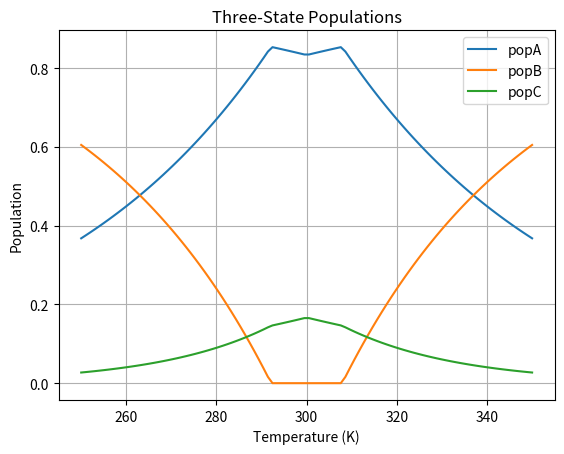
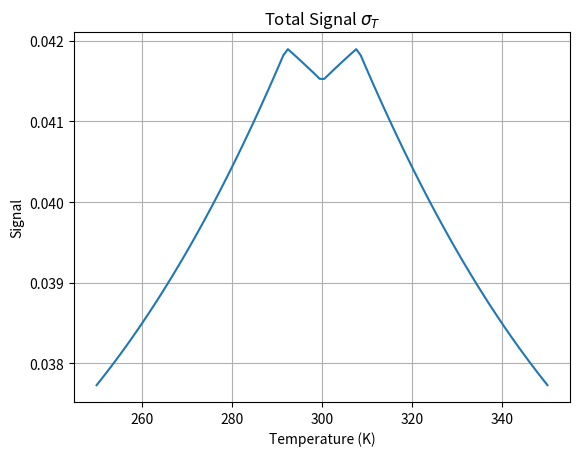
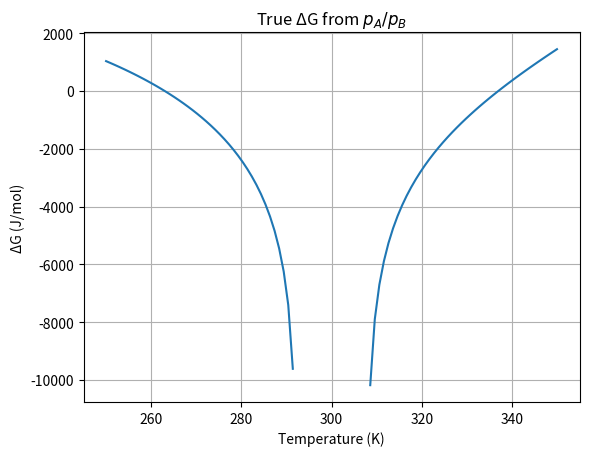
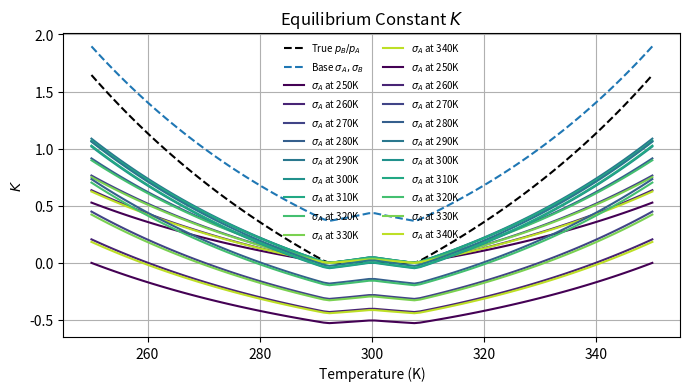
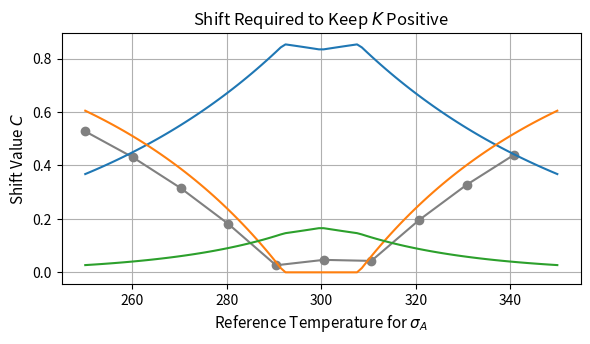
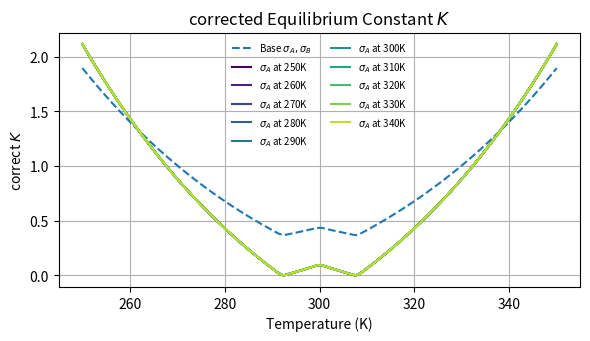
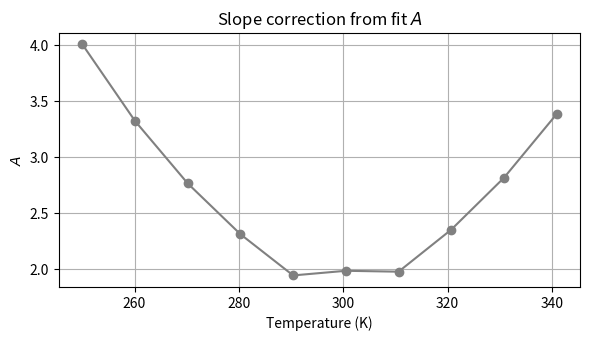

These charts were generated, in order, by the following Python code:
import numpy as np
import matplotlib.pyplot as plt
from scipy.optimize import minimize_scalar

# -----------------------------
# 1. Population and Signal Setup
# -----------------------------
def population_A(T):
    return np.exp(-0.05 * np.abs(T))

def population_C(T):
    return 0.2 * np.exp(-0.1 * np.abs(T))  # third state, less populated

T = np.linspace(-20, 20, 100)
T_bio = np.linspace(250, 350, 100)

popA = population_A(T)
popC = population_C(T)
pop_rest = 1 - popA - popC
popB = np.clip(pop_rest, 0, 1)  # ensure populations are valid

# Normalize populations
total = popA + popB + popC
popA /= total
popB /= total
popC /= total

# Plot populations
plt.figure()
plt.plot(T_bio, popA, label="popA")
plt.plot(T_bio, popB, label="popB")
plt.plot(T_bio, popC, label="popC")
plt.title("Three-State Populations")
plt.xlabel("Temperature (K)")
plt.ylabel("Population")
plt.legend()
plt.grid(True)
plt.show()

# -----------------------------
# 2. Signal and True ΔG
# -----------------------------
sigA = 0.0448
sigB = 0.0340
sigC = 0.0250

sigT = popA * sigA + popB * sigB + popC * sigC

plt.figure()
plt.plot(T_bio, sigT)
plt.title("Total Signal $\sigma_T$")
plt.xlabel("Temperature (K)")
plt.ylabel("Signal")
plt.grid(True)
plt.show()

# Gibbs free energy (from true K = pB/pA)
R = 8.314
G_true = -R * T_bio * np.log(popA / popB) #fix this

plt.figure()
plt.plot(T_bio, G_true)
plt.title("True ΔG from $p_A/p_B$")
plt.xlabel("Temperature (K)")
plt.ylabel("ΔG (J/mol)")
plt.grid(True)
plt.show()

# -----------------------------
# 3. K Calculation and Shifting
# -----------------------------
def get_K_and_shift(sigA0, sigB0=0):
    K_vals = (sigA0 - sigT) / (sigT - sigB0)
    minK = np.min(K_vals)
    shift = -minK if minK < 0 else 0
    return K_vals + shift, shift, K_vals

# -----------------------------
# 4. Reference σ_A from sigT at multiple T
# -----------------------------
ref_indices = np.arange(0, len(T_bio), 10)
ref_labels = [f'{int(T_bio[i])}K' for i in ref_indices]

# Generate enough distinct colors
cmap = plt.get_cmap('viridis')
colors = [cmap(i / len(ref_indices)) for i in range(len(ref_indices))]

# -----------------------------
# 5. Plot Shifted K Curves
# -----------------------------
plt.figure(figsize=(7, 4), dpi=300)
plt.plot(T_bio, popB / popA, label='True $p_B/p_A$', color='black', linestyle='--')

# Base case with fixed sigmaA and sigmaB
K_base, shift_base, K_noshift = get_K_and_shift(sigA, sigB)
plt.plot(T_bio, K_base, label=r'Base $\sigma_A,\sigma_B$', color='tab:blue', linestyle='--')

shifts = []
K_no_shift_array = []

for idx, label, color in zip(ref_indices, ref_labels, colors):
    ref_sigmaA = sigT[idx]
    K_vals, shift, K_vals_no_shift = get_K_and_shift(ref_sigmaA, sigB)
    shifts.append((T_bio[idx], shift))
    plt.plot(T_bio, K_vals, label=fr'$\sigma_A$ at {label}', color=color)

plt.title("Shifted Equilibrium Constant $K$", fontsize=12)
plt.xlabel("Temperature (K)")
plt.ylabel("Shifted $K$")
plt.legend(fontsize=7, frameon=False, ncol=2)
plt.grid(True)
plt.tight_layout()
plt.show()

# -----------------------------
#   Non Shifted K for comparison
# -----------------------------

for idx, label, color in zip(ref_indices, ref_labels, colors):
    ref_sigmaA = sigT[idx]
    K_vals, shift, K_vals_no_shift = get_K_and_shift(ref_sigmaA, sigB)
    plt.plot(T_bio, K_vals_no_shift, label=fr'$\sigma_A$ at {label}', color=color)

plt.title("Equilibrium Constant $K$", fontsize=12)
plt.xlabel("Temperature (K)")
plt.ylabel("$K$")
plt.legend(fontsize=7, frameon=False, ncol=2)
plt.grid(True)
plt.tight_layout()
plt.show()

# -----------------------------
# 6. Plot Shift vs. Reference Temperature
# -----------------------------
ref_temps, shift_vals = zip(*shifts)

plt.figure(figsize=(6, 3.5), dpi=300)
plt.plot(ref_temps, shift_vals, marker='o', linestyle='-', color='gray')
plt.plot(T_bio, popA, label="popA")
plt.plot(T_bio, popB, label="popB")
plt.plot(T_bio, popC, label="popC")
plt.title("Shift Required to Keep $K$ Positive", fontsize=12)
plt.xlabel("Reference Temperature for $\sigma_A$", fontsize=11)
plt.ylabel("Shift Value $C$", fontsize=11)
plt.grid(True)
plt.tight_layout()
plt.show()

A_vals = []

plt.figure(figsize=(6, 3.5), dpi=300)
plt.plot(T_bio, K_base, label=r'Base $\sigma_A,\sigma_B$', color='tab:blue', ls="--")

for idx, label, color in zip(ref_indices, ref_labels, colors):
    ref_sigmaA = sigT[idx]
    K_vals, shift, K_vals_no_shift = get_K_and_shift(ref_sigmaA, sigB)
    # Minimize to find best A
    def cost(A):
        return np.sum((K_base - A * K_vals)**2)
    result = minimize_scalar(cost)
    A_opt = result.x
    A_vals.append(A_opt)
    # Apply the correction
    K_corrected = A_opt * K_vals



    plt.plot(T_bio, K_corrected, label=fr'$\sigma_A$ at {label}', color=color)

plt.title("corrected Equilibrium Constant $K$", fontsize=12)
plt.xlabel("Temperature (K)")
plt.ylabel("correct $K$")
plt.legend(fontsize=7, frameon=False, ncol=2)
plt.grid(True)
plt.tight_layout()
plt.show()


plt.figure(figsize=(6, 3.5), dpi=300)
plt.title(r"Slope correction from fit $A$", fontsize=12)
plt.xlabel("Temperature (K)")
plt.ylabel("$A$")
plt.plot(ref_temps, A_vals, marker='o', linestyle='-', color='gray')
plt.legend(fontsize=7, frameon=False, ncol=2)
plt.grid(True)
plt.tight_layout()
plt.show()




